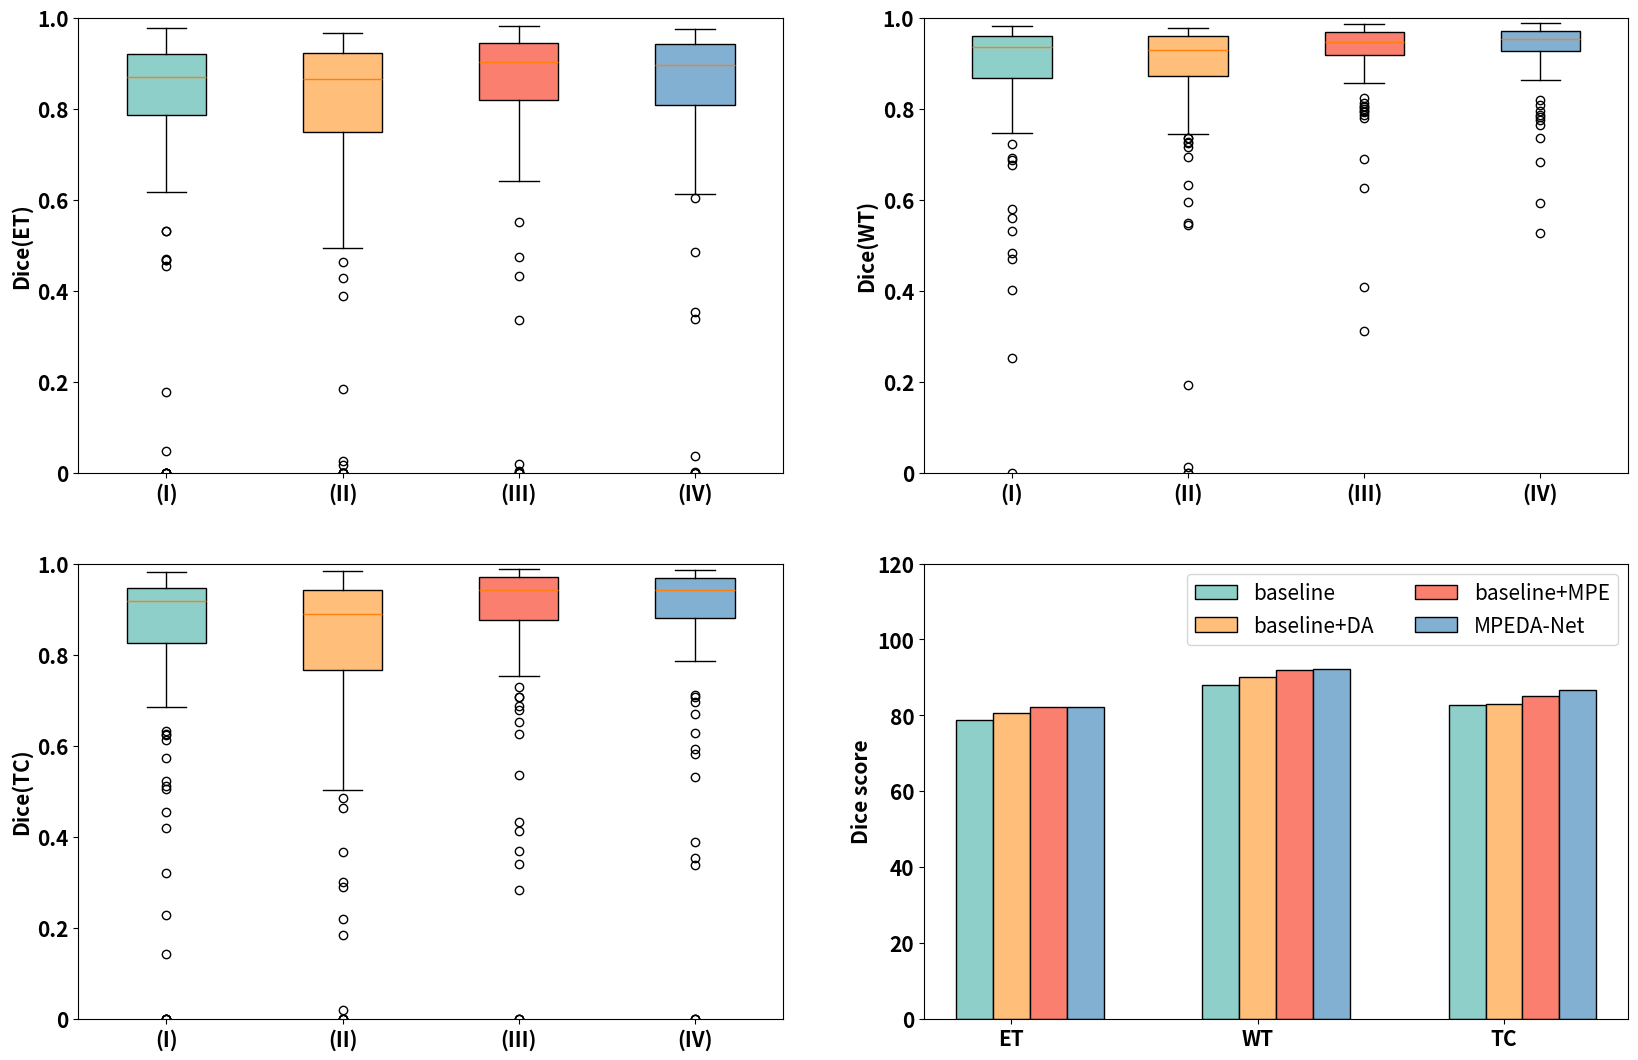

This chart was generated by the following Python code:
import matplotlib.pyplot as plt
import numpy as np


def draw_box_bar(data_et, data_wt, data_tc, box_labels, bar_labels, data_bar):
    # Random test data
    size = 15
    x = np.arange(len(bar_labels))  # the label locations
    width = 0.15  # the width of the bars
    multiplier = 0

    fig, ax1 = plt.subplots(nrows=2, ncols=2, figsize=(20, 13))

    # rectangular box plot
    bplot1 = ax1[0][0].boxplot(data_et,
                         vert=True,  # vertical box alignment
                         patch_artist=True)  # will be used to label x-ticks
    # ax1.set_xlabel('Three separate samples')
    ax1[0][0].set_xticklabels(box_labels, fontsize=size, weight='bold')
    ax1[0][0].set_yticklabels([0, 0.2, 0.4, 0.6, 0.8, 1.0], fontsize=size, weight='bold')
    ax1[0][0].set_ylabel('Dice(ET)', fontsize=size, weight='bold')
    ax1[0][0].set_ylim(0, 1.0)

    # notch shape box plot
    bplot2 = ax1[0][1].boxplot(data_wt,
                         vert=True,  # vertical box alignment
                         patch_artist=True)  # will be used to label x-ticks
    ax1[0][1].set_ylabel('Dice(WT)', fontsize=size, weight='bold')
    ax1[0][1].set_yticklabels([0, 0.2, 0.4, 0.6, 0.8, 1.0], fontsize=size, weight='bold')
    ax1[0][1].set_xticklabels(box_labels, fontsize=size, weight='bold')
    ax1[0][1].set_ylim(0, 1.0)

    bplot3 = ax1[1][0].boxplot(data_tc,
                         vert=True,  # vertical box alignment
                         patch_artist=True)  # will be used to label x-ticks
    ax1[1][0].set_ylabel('Dice(TC)', fontsize=size, weight='bold')
    ax1[1][0].set_yticklabels([0, 0.2, 0.4, 0.6, 0.8, 1.0], fontsize=size, weight='bold')
    ax1[1][0].set_xticklabels(box_labels, fontsize=size, weight='bold')
    ax1[1][0].set_ylim(0, 1.0)

    # fill with colors
    # colors = ['#e484d9', '#a2e470', '#dae47d', '#02a0e4']
    colors = ['#8ECFC9', '#FFBE7A', '#FA7F6F', '#82B0D2']
    for bplot in (bplot1, bplot2, bplot3):
        for patch, color in zip(bplot['boxes'], colors):
            patch.set_facecolor(color)

    # Add some text for labels, title and custom x-axis tick labels, etc.
    for i, (attribute, measurement) in enumerate(data_bar.items()):
        offset = width * multiplier
        ax1[1][1].bar(x + offset, measurement, width, label=attribute, color=colors[i], edgecolor='black')
        multiplier += 1

    ax1[1][1].set_ylabel('Dice score', fontsize=size, weight='bold')
    ax1[1][1].set_yticklabels([0, 20, 40, 60, 80, 100, 120, 140], fontsize=size, weight='bold')
    ax1[1][1].set_xticks(x + width, bar_labels, weight='bold', fontsize=size)
    ax1[1][1].legend(loc='upper right', fontsize=size, ncol=2)
    ax1[1][1].set_ylim(0, 120)

    plt.show()


if __name__ == "__main__":

    # box
    data_et = [[0.950, 0.868, 0.917, 0.945, 0.862, 0.661, 0.872, 0.877, 0.177, 0.870, 0.952, 0.915, 0.732, 0.835, 0.848, 0.920, 0.959, 0.950, 0.903, 0.784,
0.975, 0.948, 0.932, 0.832, 0.879, 0.905, 0.899, 0.812, 0.845, 0.906, 0.837, 0.781, 0.931, 0.868, 0.855, 0.920, 0.911, 0.916, 0.896, 0.616,
0.918, 0.956, 0.470, 0.735, 0.468, 0.767, 0.950, 0.915, 0.873, 0.909, 0.938, 0.938, 0.718, 0.955, 0.955, 0.000, 0.888, 0.921, 0.929, 0.787,
0.000, 0.906, 0.942, 0.532, 0.919, 0.000, 0.953, 0.911, 0.785, 0.808, 0.667, 0.753, 0.919, 0.647, 0.626, 0.799, 0.716, 0.862, 0.652, 0.856,
0.883, 0.810, 0.835, 0.829, 0.879, 0.786, 0.786, 0.795, 0.818, 0.531, 0.786, 0.959, 0.467, 0.869, 0.977, 0.954, 0.953, 0.935, 0.844, 0.911,
0.000, 0.864, 0.859, 0.908, 0.791, 0.953, 0.738, 0.000, 0.872, 0.048, 0.908, 0.896, 0.942, 0.840, 0.820, 0.964, 0.000, 0.455, 0.850, 0.920,
0.000, 0.927, 0.965, 0.942, 0.944],
               [0.950, 0.873, 0.922, 0.938, 0.813, 0.690, 0.812, 0.878, 0.464, 0.749, 0.947, 0.914, 0.692, 0.827, 0.748, 0.913, 0.937, 0.927, 0.882, 0.848,
0.932, 0.944, 0.878, 0.692, 0.838, 0.872, 0.856, 0.832, 0.858, 0.892, 0.893, 0.754, 0.925, 0.874, 0.920, 0.924, 0.918, 0.890, 0.922, 0.613,
0.913, 0.928, 0.388, 0.823, 0.582, 0.842, 0.949, 0.912, 0.907, 0.886, 0.912, 0.917, 0.648, 0.950, 0.925, 0.000, 0.923, 0.923, 0.940, 0.757,
0.184, 0.900, 0.928, 0.493, 0.889, 0.000, 0.933, 0.930, 0.634, 0.780, 0.427, 0.747, 0.901, 0.727, 0.679, 0.783, 0.686, 0.809, 0.712, 0.822,
0.856, 0.778, 0.817, 0.828, 0.838, 0.780, 0.780, 0.764, 0.748, 0.550, 0.703, 0.940, 0.026, 0.842, 0.966, 0.942, 0.937, 0.917, 0.800, 0.930,
0.000, 0.903, 0.866, 0.867, 0.784, 0.957, 0.637, 0.000, 0.806, 0.016, 0.919, 0.952, 0.911, 0.831, 0.812, 0.943, 0.000, 0.602, 0.903, 0.886,
0.000, 0.907, 0.954, 0.933, 0.960],
               [0.952, 0.890, 0.911, 0.954, 0.903, 0.795, 0.844, 0.892, 0.336, 0.908, 0.973, 0.935, 0.816, 0.850, 0.907, 0.955, 0.965, 0.967, 0.913, 0.806,
0.972, 0.960, 0.964, 0.839, 0.899, 0.944, 0.908, 0.865, 0.868, 0.937, 0.934, 0.804, 0.923, 0.889, 0.963, 0.948, 0.967, 0.942, 0.926, 0.644,
0.927, 0.948, 0.551, 0.888, 0.836, 0.897, 0.928, 0.927, 0.941, 0.931, 0.954, 0.934, 0.764, 0.966, 0.964, 0.000, 0.933, 0.930, 0.947, 0.798,
0.432, 0.909, 0.944, 0.473, 0.902, 0.000, 0.953, 0.940, 0.826, 0.815, 0.671, 0.825, 0.964, 0.807, 0.723, 0.847, 0.716, 0.862, 0.645, 0.860,
0.883, 0.818, 0.844, 0.827, 0.894, 0.846, 0.781, 0.822, 0.867, 0.957, 0.808, 0.957, 0.646, 0.854, 0.981, 0.953, 0.962, 0.937, 0.860, 0.926,
0.000, 0.919, 0.876, 0.908, 0.762, 0.927, 0.709, 0.004, 0.858, 0.020, 0.939, 0.978, 0.954, 0.783, 0.891, 0.967, 0.000, 0.644, 0.912, 0.913,
0.641, 0.902, 0.978, 0.958, 0.969],
               [0.952, 0.909, 0.932, 0.955, 0.884, 0.794, 0.861, 0.911, 0.338, 0.909, 0.973, 0.931, 0.769, 0.612, 0.889, 0.962, 0.960, 0.973, 0.917, 0.764,
0.967, 0.966, 0.969, 0.782, 0.896, 0.943, 0.880, 0.892, 0.872, 0.923, 0.939, 0.814, 0.942, 0.888, 0.959, 0.947, 0.960, 0.941, 0.919, 0.620,
0.934, 0.961, 0.485, 0.830, 0.875, 0.902, 0.946, 0.925, 0.935, 0.941, 0.925, 0.934, 0.786, 0.969, 0.957, 0.000, 0.933, 0.932, 0.943, 0.780,
0.354, 0.897, 0.951, 0.613, 0.896, 0.000, 0.964, 0.929, 0.840, 0.804, 0.661, 0.875, 0.958, 0.775, 0.739, 0.848, 0.719, 0.873, 0.630, 0.860,
0.874, 0.815, 0.848, 0.843, 0.883, 0.844, 0.788, 0.788, 0.848, 0.944, 0.819, 0.961, 0.604, 0.878, 0.976, 0.962, 0.960, 0.923, 0.862, 0.919,
0.000, 0.916, 0.869, 0.905, 0.760, 0.910, 0.649, 0.001, 0.884, 0.037, 0.931, 0.965, 0.926, 0.789, 0.808, 0.972, 0.000, 0.891, 0.916, 0.920,
0.683, 0.925, 0.971, 0.946, 0.948]]

    data_wt = [[0.951, 0.900, 0.947, 0.892, 0.940, 0.979, 0.910, 0.868, 0.532, 0.944, 0.953, 0.960, 0.852, 0.692, 0.958, 0.936, 0.980, 0.959, 0.807, 0.896,
0.973, 0.964, 0.902, 0.908, 0.951, 0.974, 0.946, 0.952, 0.919, 0.952, 0.688, 0.975, 0.960, 0.947, 0.823, 0.937, 0.961, 0.836, 0.948, 0.902,
0.959, 0.906, 0.940, 0.851, 0.676, 0.881, 0.838, 0.953, 0.923, 0.960, 0.899, 0.977, 0.966, 0.977, 0.952, 0.251, 0.848, 0.975, 0.961, 0.877,
0.722, 0.879, 0.950, 0.580, 0.943, 0.560, 0.953, 0.956, 0.949, 0.916, 0.840, 0.937, 0.912, 0.957, 0.826, 0.896, 0.902, 0.947, 0.770, 0.867,
0.919, 0.913, 0.936, 0.767, 0.917, 0.924, 0.949, 0.746, 0.957, 0.401, 0.875, 0.977, 0.470, 0.973, 0.980, 0.977, 0.962, 0.976, 0.885, 0.919,
0.814, 0.931, 0.939, 0.962, 0.774, 0.969, 0.974, 0.771, 0.945, 0.940, 0.953, 0.964, 0.975, 0.848, 0.895, 0.972, 0.782, 0.482, 0.882, 0.981,
0.000, 0.978, 0.852, 0.820, 0.970],
               [0.936, 0.885, 0.935, 0.905, 0.933, 0.977, 0.899, 0.899, 0.544, 0.900, 0.955, 0.966, 0.857, 0.715, 0.937, 0.933, 0.978, 0.963, 0.790, 0.908,
0.967, 0.961, 0.918, 0.871, 0.927, 0.977, 0.945, 0.961, 0.907, 0.950, 0.725, 0.976, 0.944, 0.955, 0.893, 0.927, 0.966, 0.736, 0.944, 0.901,
0.930, 0.900, 0.931, 0.901, 0.735, 0.932, 0.815, 0.941, 0.950, 0.963, 0.903, 0.972, 0.961, 0.974, 0.970, 0.694, 0.829, 0.977, 0.963, 0.863,
0.801, 0.915, 0.943, 0.633, 0.938, 0.000, 0.959, 0.959, 0.928, 0.909, 0.548, 0.948, 0.902, 0.963, 0.880, 0.894, 0.907, 0.943, 0.754, 0.874,
0.921, 0.875, 0.931, 0.821, 0.912, 0.915, 0.942, 0.727, 0.936, 0.192, 0.825, 0.960, 0.013, 0.972, 0.976, 0.978, 0.960, 0.972, 0.859, 0.935,
0.754, 0.940, 0.925, 0.954, 0.803, 0.962, 0.958, 0.826, 0.938, 0.909, 0.939, 0.934, 0.976, 0.807, 0.907, 0.968, 0.835, 0.594, 0.870, 0.977,
0.000, 0.974, 0.881, 0.744, 0.959],
               [0.950, 0.930, 0.955, 0.923, 0.941, 0.979, 0.929, 0.931, 0.883, 0.896, 0.962, 0.971, 0.906, 0.795, 0.966, 0.951, 0.985, 0.970, 0.806, 0.918,
0.977, 0.970, 0.944, 0.877, 0.953, 0.973, 0.956, 0.968, 0.955, 0.967, 0.786, 0.978, 0.957, 0.969, 0.932, 0.949, 0.980, 0.953, 0.951, 0.911,
0.970, 0.922, 0.983, 0.937, 0.881, 0.946, 0.883, 0.958, 0.966, 0.972, 0.928, 0.975, 0.968, 0.984, 0.978, 0.891, 0.953, 0.979, 0.967, 0.889,
0.933, 0.899, 0.967, 0.409, 0.941, 0.823, 0.960, 0.968, 0.952, 0.928, 0.812, 0.944, 0.938, 0.962, 0.936, 0.893, 0.912, 0.950, 0.800, 0.888,
0.933, 0.939, 0.940, 0.780, 0.920, 0.933, 0.950, 0.803, 0.963, 0.903, 0.921, 0.981, 0.312, 0.969, 0.987, 0.983, 0.961, 0.981, 0.936, 0.925,
0.861, 0.947, 0.947, 0.961, 0.793, 0.962, 0.979, 0.938, 0.948, 0.946, 0.959, 0.969, 0.984, 0.879, 0.938, 0.982, 0.922, 0.626, 0.945, 0.983,
0.690, 0.987, 0.865, 0.857, 0.981],
               [0.945, 0.939, 0.962, 0.953, 0.939, 0.976, 0.926, 0.936, 0.887, 0.961, 0.960, 0.968, 0.893, 0.818, 0.970, 0.953, 0.984, 0.969, 0.808, 0.924,
0.979, 0.977, 0.956, 0.911, 0.965, 0.968, 0.957, 0.944, 0.961, 0.963, 0.765, 0.981, 0.976, 0.970, 0.940, 0.957, 0.982, 0.974, 0.950, 0.925,
0.957, 0.913, 0.975, 0.910, 0.904, 0.946, 0.863, 0.961, 0.967, 0.973, 0.945, 0.979, 0.968, 0.988, 0.985, 0.950, 0.969, 0.976, 0.973, 0.891,
0.943, 0.929, 0.972, 0.527, 0.952, 0.781, 0.960, 0.971, 0.958, 0.931, 0.936, 0.959, 0.939, 0.965, 0.937, 0.891, 0.902, 0.952, 0.794, 0.906,
0.923, 0.941, 0.943, 0.736, 0.922, 0.935, 0.958, 0.776, 0.945, 0.910, 0.951, 0.983, 0.592, 0.979, 0.988, 0.986, 0.968, 0.981, 0.942, 0.948,
0.877, 0.947, 0.952, 0.963, 0.785, 0.970, 0.973, 0.929, 0.953, 0.955, 0.964, 0.973, 0.973, 0.960, 0.937, 0.985, 0.904, 0.934, 0.941, 0.984,
0.683, 0.986, 0.879, 0.868, 0.980]]

    data_tc = [[0.976, 0.902, 0.955, 0.957, 0.898, 0.928, 0.857, 0.937, 0.142, 0.877, 0.946, 0.957, 0.572, 0.930, 0.877, 0.915, 0.981, 0.974, 0.893, 0.858,
0.982, 0.958, 0.939, 0.864, 0.909, 0.960, 0.899, 0.927, 0.948, 0.928, 0.923, 0.784, 0.980, 0.960, 0.862, 0.944, 0.929, 0.946, 0.919, 0.511,
0.928, 0.955, 0.877, 0.785, 0.623, 0.894, 0.973, 0.951, 0.917, 0.918, 0.944, 0.976, 0.811, 0.941, 0.969, 0.000, 0.940, 0.923, 0.962, 0.809,
0.000, 0.917, 0.966, 0.522, 0.933, 0.000, 0.954, 0.934, 0.805, 0.861, 0.794, 0.835, 0.961, 0.825, 0.321, 0.895, 0.915, 0.776, 0.872, 0.942,
0.924, 0.922, 0.902, 0.934, 0.899, 0.612, 0.952, 0.887, 0.846, 0.504, 0.796, 0.974, 0.418, 0.917, 0.945, 0.963, 0.948, 0.980, 0.850, 0.925,
0.228, 0.906, 0.927, 0.947, 0.633, 0.938, 0.625, 0.686, 0.691, 0.748, 0.947, 0.877, 0.946, 0.684, 0.789, 0.979, 0.000, 0.455, 0.897, 0.964,
0.000, 0.974, 0.967, 0.939, 0.922],
               [0.978, 0.932, 0.958, 0.967, 0.855, 0.943, 0.804, 0.907, 0.367, 0.766, 0.948, 0.961, 0.463, 0.932, 0.628, 0.807, 0.969, 0.964, 0.760, 0.943,
0.944, 0.958, 0.915, 0.641, 0.872, 0.940, 0.856, 0.951, 0.872, 0.942, 0.956, 0.755, 0.983, 0.973, 0.938, 0.963, 0.943, 0.925, 0.943, 0.522,
0.612, 0.925, 0.873, 0.610, 0.829, 0.890, 0.972, 0.953, 0.877, 0.895, 0.915, 0.955, 0.766, 0.938, 0.938, 0.000, 0.957, 0.869, 0.978, 0.851,
0.184, 0.915, 0.941, 0.485, 0.888, 0.000, 0.928, 0.938, 0.626, 0.860, 0.503, 0.827, 0.818, 0.823, 0.219, 0.889, 0.899, 0.713, 0.829, 0.909,
0.885, 0.887, 0.887, 0.915, 0.843, 0.301, 0.910, 0.875, 0.798, 0.570, 0.694, 0.958, 0.018, 0.845, 0.882, 0.956, 0.920, 0.979, 0.840, 0.945,
0.290, 0.899, 0.916, 0.930, 0.725, 0.930, 0.827, 0.878, 0.597, 0.914, 0.961, 0.916, 0.619, 0.679, 0.776, 0.960, 0.000, 0.602, 0.959, 0.935,
0.000, 0.954, 0.956, 0.572, 0.871],
               [0.978, 0.940, 0.949, 0.978, 0.924, 0.931, 0.838, 0.950, 0.283, 0.929, 0.971, 0.976, 0.791, 0.946, 0.949, 0.964, 0.988, 0.982, 0.911, 0.919,
0.983, 0.972, 0.969, 0.872, 0.934, 0.976, 0.908, 0.957, 0.966, 0.974, 0.980, 0.783, 0.976, 0.980, 0.980, 0.989, 0.978, 0.963, 0.948, 0.536,
0.917, 0.944, 0.916, 0.939, 0.914, 0.962, 0.958, 0.961, 0.961, 0.919, 0.961, 0.974, 0.831, 0.970, 0.975, 0.000, 0.966, 0.939, 0.978, 0.911,
0.432, 0.924, 0.974, 0.413, 0.925, 0.000, 0.942, 0.961, 0.848, 0.848, 0.706, 0.846, 0.983, 0.862, 0.340, 0.926, 0.917, 0.770, 0.917, 0.945,
0.926, 0.921, 0.904, 0.942, 0.936, 0.687, 0.957, 0.886, 0.906, 0.968, 0.754, 0.972, 0.837, 0.925, 0.977, 0.985, 0.950, 0.971, 0.864, 0.945,
0.368, 0.947, 0.943, 0.962, 0.625, 0.897, 0.873, 0.919, 0.728, 0.876, 0.976, 0.978, 0.963, 0.706, 0.768, 0.979, 0.000, 0.679, 0.974, 0.956,
0.652, 0.954, 0.979, 0.956, 0.976],
               [0.975, 0.951, 0.968, 0.978, 0.908, 0.960, 0.874, 0.964, 0.337, 0.931, 0.972, 0.969, 0.711, 0.696, 0.937, 0.960, 0.981, 0.985, 0.918, 0.905,
0.974, 0.977, 0.972, 0.803, 0.933, 0.972, 0.880, 0.949, 0.968, 0.964, 0.980, 0.795, 0.985, 0.982, 0.959, 0.987, 0.978, 0.972, 0.942, 0.670,
0.931, 0.962, 0.881, 0.884, 0.950, 0.958, 0.966, 0.957, 0.973, 0.946, 0.923, 0.974, 0.853, 0.973, 0.963, 0.000, 0.968, 0.935, 0.975, 0.905,
0.354, 0.914, 0.976, 0.532, 0.922, 0.000, 0.976, 0.947, 0.855, 0.867, 0.873, 0.925, 0.980, 0.901, 0.388, 0.927, 0.921, 0.792, 0.914, 0.952,
0.914, 0.918, 0.909, 0.944, 0.930, 0.788, 0.958, 0.876, 0.882, 0.953, 0.815, 0.980, 0.799, 0.950, 0.970, 0.987, 0.963, 0.973, 0.830, 0.941,
0.592, 0.946, 0.939, 0.960, 0.581, 0.905, 0.819, 0.885, 0.786, 0.900, 0.967, 0.971, 0.915, 0.836, 0.627, 0.985, 0.000, 0.891, 0.977, 0.966,
0.706, 0.969, 0.973, 0.948, 0.951]]

    # I: baseline
    # II: baseline+RSA
    # III: baseline+MRF
    # IV: SAMRNet
    labels_box = ['(I)', '(II)', '(III)', '(IV)']

    # bar
    labels_bar = ("ET", "WT", "TC")
    data_bar = {
        'baseline': (78.82, 87.91, 82.64),
        'baseline+DA': (80.63, 90.06, 83.01),
        'baseline+MPE': (82.08, 92.05, 85.16),
        'MPEDA-Net': (82.23, 92.23, 86.68),
    }

    draw_box_bar(data_et, data_wt, data_tc, labels_box, labels_bar, data_bar)



